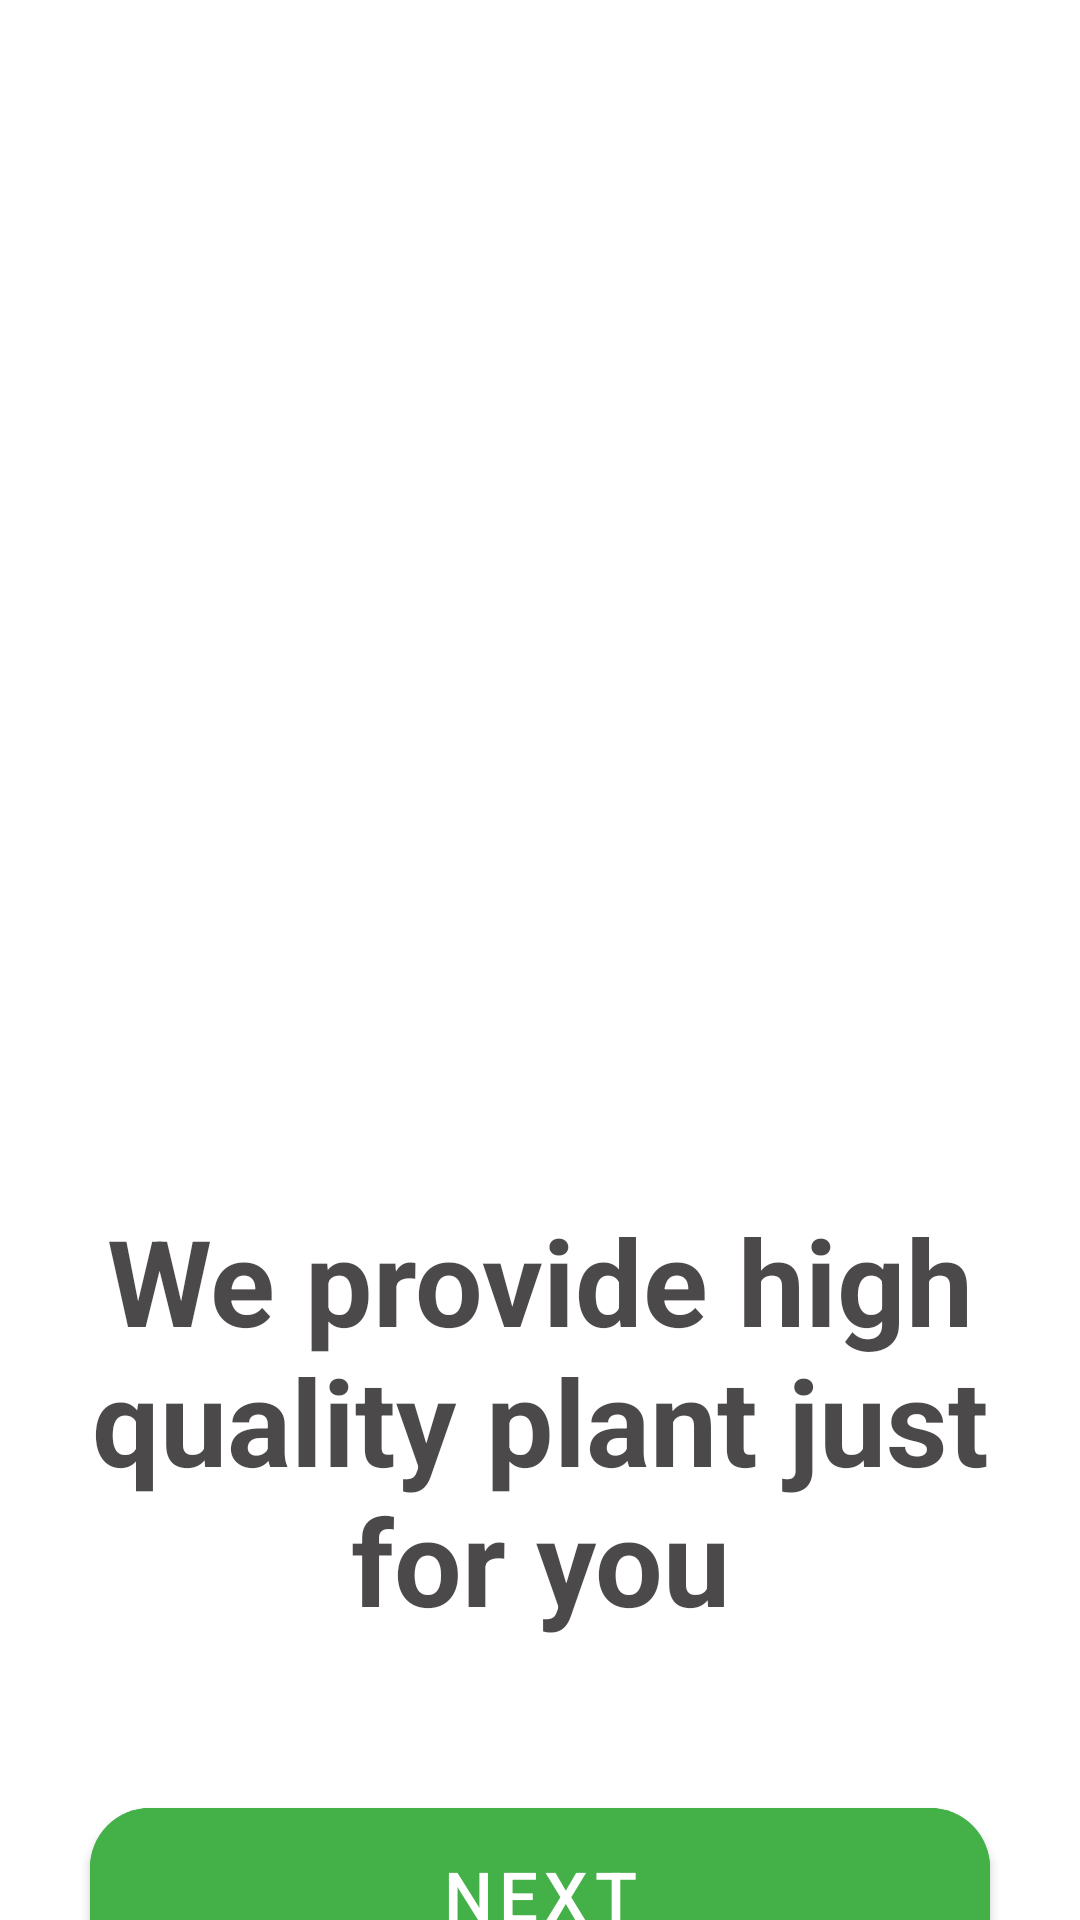

Reconstruct the res/layout file that produces this screen, plus the resources it refers to.
<!-- AndroidManifest.xml: application theme Theme.PlantApplication -->
<!-- res/layout/fragment_splash3.xml -->
<?xml version="1.0" encoding="utf-8"?>
<LinearLayout xmlns:android="http://schemas.android.com/apk/res/android"
    xmlns:app="http://schemas.android.com/apk/res-auto"
    xmlns:tools="http://schemas.android.com/tools"
    android:layout_width="match_parent"
    android:layout_height="match_parent"
    android:orientation="vertical"
    tools:context=".Splash3Fragment">


    <ImageView
        android:id="@+id/imageView3"
        android:layout_width="match_parent"
        android:layout_height="380dp"
        android:src="@drawable/img_5" />
    <LinearLayout
        android:layout_width="match_parent"
        android:layout_height="wrap_content"
        android:orientation="vertical">
    <TextView
        android:gravity="center"
        android:layout_width="match_parent"
        android:layout_height="wrap_content"
        android:text="@string/sp1"
        android:textSize="40sp"
        android:textStyle="bold"
        android:textColor="#CE201E1E"
        android:layout_marginTop="20dp"
        />

    <com.google.android.material.button.MaterialButton
        android:id="@+id/button1"
        android:layout_width="300dp"
        android:text="next"
        android:layout_gravity="center"
        android:textSize="23sp"
        app:cornerRadius="20dp"
     android:layout_marginTop="50dp"

        android:backgroundTint="#44B148"
        android:layout_height="70dp"/>
    </LinearLayout>

</LinearLayout>
<!-- resources referenced by this layout -->
<resources>
  <string name="sp1">We provide high quality plant just for you</string>
  <style name="Theme.PlantApplication" parent="Theme.MaterialComponents.DayNight.NoActionBar">
          
          <item name="colorPrimary">@color/purple_500</item>
          <item name="colorPrimaryVariant">@color/purple_700</item>
          <item name="colorOnPrimary">@color/white</item>
          
          <item name="colorSecondary">@color/teal_200</item>
          <item name="colorSecondaryVariant">@color/teal_700</item>
          <item name="colorOnSecondary">@color/black</item>
          
          <item name="android:statusBarColor">?attr/colorPrimaryVariant</item>
          
      </style>
  <color name="purple_500">#37A33C</color>
  <color name="purple_700">#37A33C</color>
  <color name="white">#FFFFFFFF</color>
  <color name="teal_200">#FF03DAC5</color>
  <color name="teal_700">#FF018786</color>
  <color name="black">#FF000000</color>
</resources>
